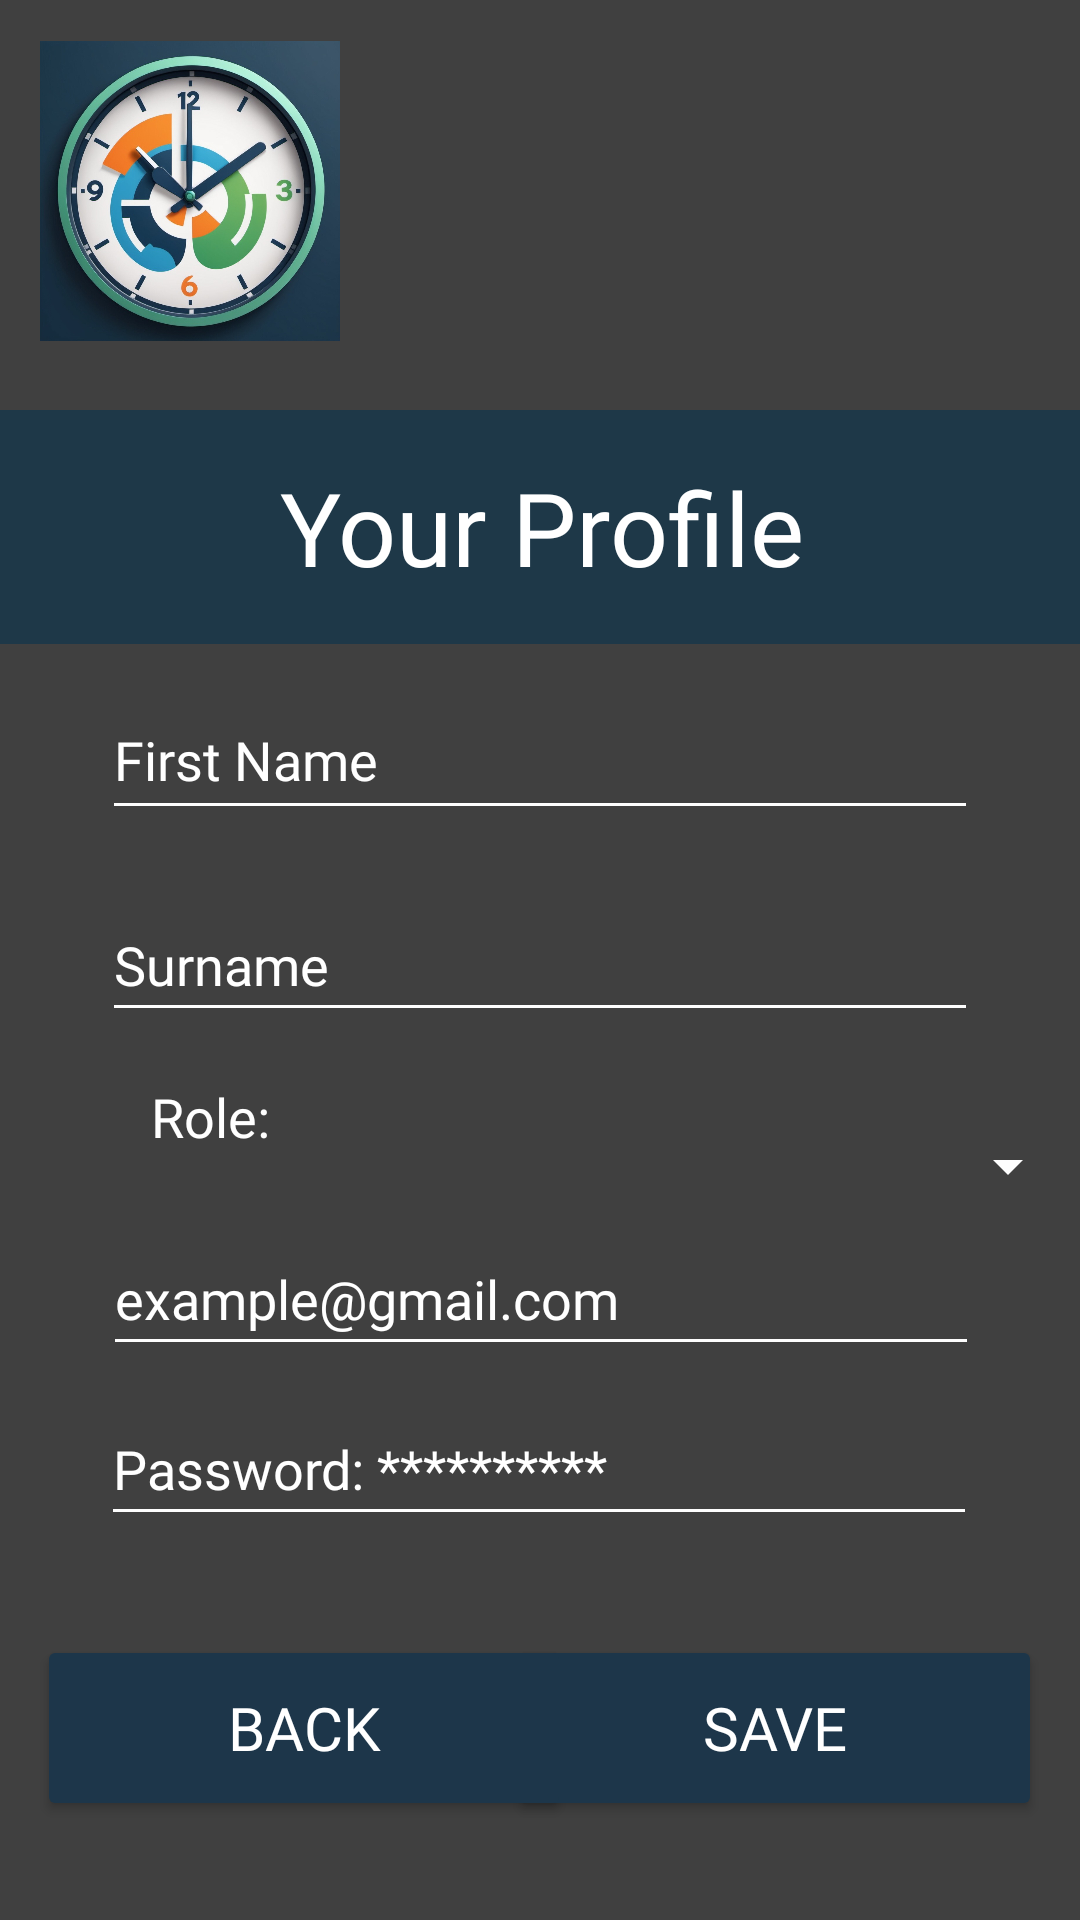

Write the Android layout XML for this screen, with the resource values it uses.
<!-- AndroidManifest.xml: application theme Theme.ShiftMate -->
<!-- res/layout/profile_layout.xml -->
<?xml version="1.0" encoding="utf-8"?>
<androidx.constraintlayout.widget.ConstraintLayout xmlns:android="http://schemas.android.com/apk/res/android"
    xmlns:app="http://schemas.android.com/apk/res-auto"
    xmlns:tools="http://schemas.android.com/tools"
    android:layout_width="match_parent"
    android:layout_height="match_parent"
    android:background="#404040">

        <ImageView
            android:id="@+id/logoImageView"
            android:layout_width="100dp"
            android:layout_height="100dp"
            android:contentDescription="@string/todo"
            android:src="@drawable/shiftmatelogo"
            app:layout_constraintBottom_toBottomOf="parent"
            app:layout_constraintEnd_toEndOf="parent"
            app:layout_constraintHorizontal_bias="0.051"
            app:layout_constraintStart_toStartOf="parent"
            app:layout_constraintTop_toTopOf="parent"
            app:layout_constraintVertical_bias="0.025" />

        <Button
            android:id="@+id/profileSaveBut"
            android:layout_width="178dp"
            android:layout_height="62dp"
            android:backgroundTint="#1D364A"
            android:fontFamily="@font/brawler"
            android:text="@string/save_profileLay"
            android:textColor="@color/white"
            android:textColorLink="@color/white"
            android:textSize="20sp"
            app:layout_constraintBottom_toBottomOf="parent"
            app:layout_constraintEnd_toEndOf="parent"
            app:layout_constraintHorizontal_bias="0.931"
            app:layout_constraintStart_toStartOf="parent"
            app:layout_constraintTop_toTopOf="parent"
            app:layout_constraintVertical_bias="0.943" />

        <Button
            android:id="@+id/profileBackBut"
            android:layout_width="178dp"
            android:layout_height="62dp"
            android:backgroundTint="#1D364A"
            android:fontFamily="@font/brawler"
            android:text="@string/back_profileLay"
            android:textColor="@color/white"
            android:textColorLink="@color/white"
            android:textSize="20sp"
            app:layout_constraintBottom_toBottomOf="parent"
            app:layout_constraintEnd_toEndOf="parent"
            app:layout_constraintHorizontal_bias="0.068"
            app:layout_constraintStart_toStartOf="parent"
            app:layout_constraintTop_toTopOf="parent"
            app:layout_constraintVertical_bias="0.943" />

        <TextView
            android:id="@+id/profileTitleTextView"
            android:layout_width="407dp"
            android:layout_height="78dp"
            android:background="#1E3848"
            android:backgroundTint="#1E3848"
            android:fontFamily="@font/brawler"
            android:gravity="center"
            android:hint="@string/title_profileLay"
            android:minHeight="48dp"
            android:text="@string/your_profileTitle"
            android:textAlignment="center"
            android:textColor="@color/white"
            android:textColorHint="@color/white"
            android:textSize="34sp"
            app:layout_constraintBottom_toBottomOf="parent"
            app:layout_constraintEnd_toEndOf="parent"
            app:layout_constraintStart_toStartOf="parent"
            app:layout_constraintTop_toTopOf="parent"
            app:layout_constraintVertical_bias="0.243" />

        <EditText
            android:id="@+id/profileSurnameEditText"
            android:layout_width="292dp"
            android:layout_height="48dp"
            android:autofillHints=""
            android:backgroundTint="#FEFEFE"
            android:fontFamily="@font/brawler"
            android:hint="@string/surname_profileLay"
            android:inputType="text"
            android:minHeight="48dp"
            android:textColor="@color/white"
            android:textColorHint="@color/white"
            app:layout_constraintBottom_toBottomOf="parent"
            app:layout_constraintEnd_toEndOf="parent"
            app:layout_constraintStart_toStartOf="parent"
            app:layout_constraintTop_toTopOf="parent" />

        <EditText
            android:id="@+id/profilePasswordEditText"
            android:layout_width="292dp"
            android:layout_height="48dp"
            android:autofillHints=""
            android:backgroundTint="#FEFEFE"
            android:fontFamily="@font/brawler"
            android:hint="Password: **********"
            android:inputType="textPassword"
            android:minHeight="48dp"
            android:textColor="@color/white"
            android:textColorHint="@color/white"
            app:layout_constraintBottom_toBottomOf="parent"
            app:layout_constraintEnd_toEndOf="parent"
            app:layout_constraintHorizontal_bias="0.495"
            app:layout_constraintStart_toStartOf="parent"
            app:layout_constraintTop_toTopOf="parent"
            app:layout_constraintVertical_bias="0.784" />

        <EditText
            android:id="@+id/profileEmailEditText"
            android:layout_width="292dp"
            android:layout_height="48dp"
            android:autofillHints=""
            android:backgroundTint="#FEFEFE"
            android:fontFamily="@font/brawler"
            android:hint="@string/example_gmail_com"
            android:inputType="textEmailAddress"
            android:minHeight="48dp"
            android:textColor="@color/white"
            android:textColorHint="@color/white"
            app:layout_constraintBottom_toBottomOf="parent"
            app:layout_constraintEnd_toEndOf="parent"
            app:layout_constraintHorizontal_bias="0.504"
            app:layout_constraintStart_toStartOf="parent"
            app:layout_constraintTop_toTopOf="parent"
            app:layout_constraintVertical_bias="0.688" />

        <EditText
            android:id="@+id/profileNameEditText"
            android:layout_width="292dp"
            android:layout_height="50dp"
            android:autofillHints=""
            android:backgroundTint="#FEFEFE"
            android:fontFamily="@font/brawler"
            android:hint="@string/first_name"
            android:inputType="text"
            android:minHeight="48dp"
            android:textColor="@color/white"
            android:textColorHint="@color/white"
            app:layout_constraintBottom_toBottomOf="parent"
            app:layout_constraintEnd_toEndOf="parent"
            app:layout_constraintStart_toStartOf="parent"
            app:layout_constraintTop_toTopOf="parent"
            app:layout_constraintVertical_bias="0.384" />

        


        <TextView
            android:id="@+id/roleLabelTextView"
            android:layout_width="91dp"
            android:layout_height="31dp"
            android:fontFamily="@font/brawler"
            android:text="Role:"
            android:textColor="@color/white"
            android:textSize="18sp"
            app:layout_constraintBottom_toBottomOf="parent"
            app:layout_constraintEnd_toEndOf="parent"
            app:layout_constraintHorizontal_bias="0.187"
            app:layout_constraintStart_toStartOf="parent"
            app:layout_constraintTop_toTopOf="parent"
            app:layout_constraintVertical_bias="0.591" />

        <Spinner
            android:id="@+id/profileRoleSpinner"
            android:layout_width="292dp"
            android:layout_height="48dp"
            android:backgroundTint="#FEFEFE"
            android:fontFamily="@font/brawler"
            android:minHeight="48dp"
            android:textColor="@color/white"
            android:textColorHint="@color/white"
            android:textSize="18sp"
            app:layout_constraintBottom_toBottomOf="parent"
            app:layout_constraintEnd_toEndOf="parent"
            app:layout_constraintHorizontal_bias="1.0"
            app:layout_constraintStart_toEndOf="@id/roleLabelTextView"
            app:layout_constraintTop_toBottomOf="@id/logoImageView"
            app:layout_constraintVertical_bias="0.525" />

        <ImageView
            android:id="@+id/profileImageView"
            android:layout_width="wrap_content"
            android:layout_height="wrap_content"
            app:layout_constraintBottom_toBottomOf="parent"
            app:layout_constraintEnd_toEndOf="parent"
            app:layout_constraintHorizontal_bias="0.498"
            app:layout_constraintStart_toStartOf="parent"
            app:layout_constraintTop_toTopOf="parent"
            app:layout_constraintVertical_bias="0.026"
            tools:ignore="ImageContrastCheck"
            tools:srcCompat="@tools:sample/avatars"
            android:contentDescription="@string/todo_userProfilePic" />

</androidx.constraintlayout.widget.ConstraintLayout>
<!-- resources referenced by this layout -->
<resources>
  <color name="white">#FFFFFFFF</color>
  <!-- drawable shiftmatelogo: jpg bitmap (drawable, 153877 bytes) -->
  <string name="back_profileLay">Back</string>
  <string name="example_gmail_com">example@gmail.com</string>
  <string name="first_name">First Name</string>
  <string name="save_profileLay">Save</string>
  <string name="surname_profileLay">Surname</string>
  <string name="title_profileLay">Title</string>
  <string name="todo">TODO</string>
  <string name="todo_userProfilePic">User Profile Picture</string>
  <string name="your_profileTitle">Your Profile</string>
  <style name="Theme.ShiftMate" parent="Base.Theme.ShiftMate" />
  <style name="Base.Theme.ShiftMate" parent="Theme.Material3.DayNight.NoActionBar">
          
          
      </style>
</resources>
